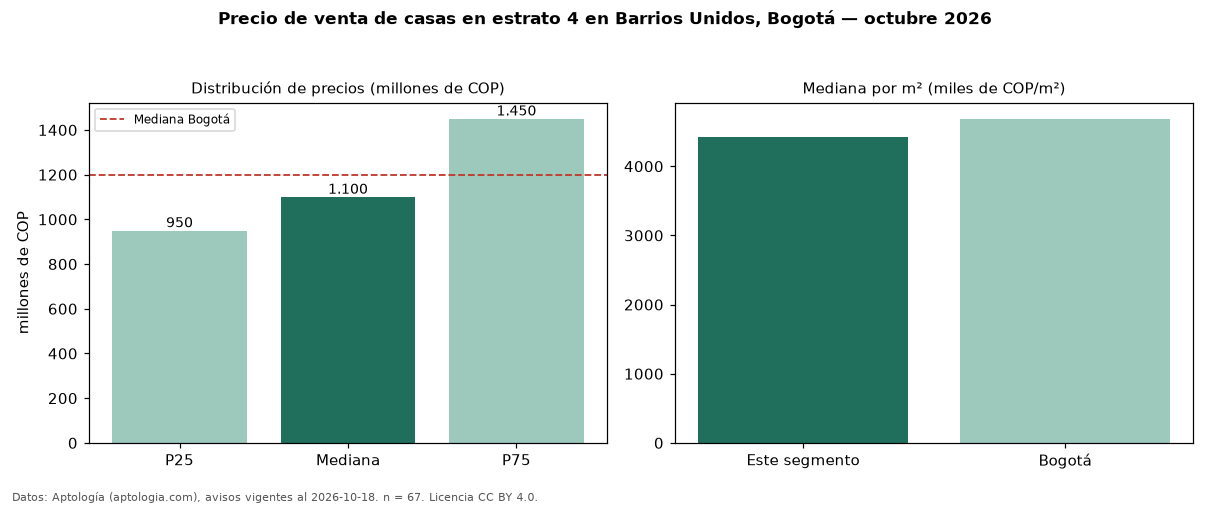

Source data for this figure (header and first rows):
seccion, metrica, valor, moneda, n
filtro, estrato, 4, , 67
precio, p25, 950000000, COP, 67
precio, mediana, 1100000000, COP, 67
precio, p75, 1450000000, COP, 67
precio, minimo, 650000000, COP, 67
precio, maximo, 5500000000, COP, 67
m2, mediana_precio_m2, 4416961, COP, 65
m2, area_mediana_m2, 257.0, m2, 65
banos, mediana_banos, 4.0, , 
parqueadero, pct_con_parqueadero, 100.0, %, 59
estrato, estrato_mas_frecuente, 4, , 67
habitaciones, 3+, 1100000000, COP, 65
ciudad, mediana_ciudad_referencia, 1200000000, COP, 
ciudad, mediana_m2_ciudad, 4686645, COP, 
fuente, fecha_datos, 2026-10-18, , 
fuente, atribucion, https://www.aptologia.com/casas-en-venta…, , 
fuente, licencia, CC BY 4.0, , 
